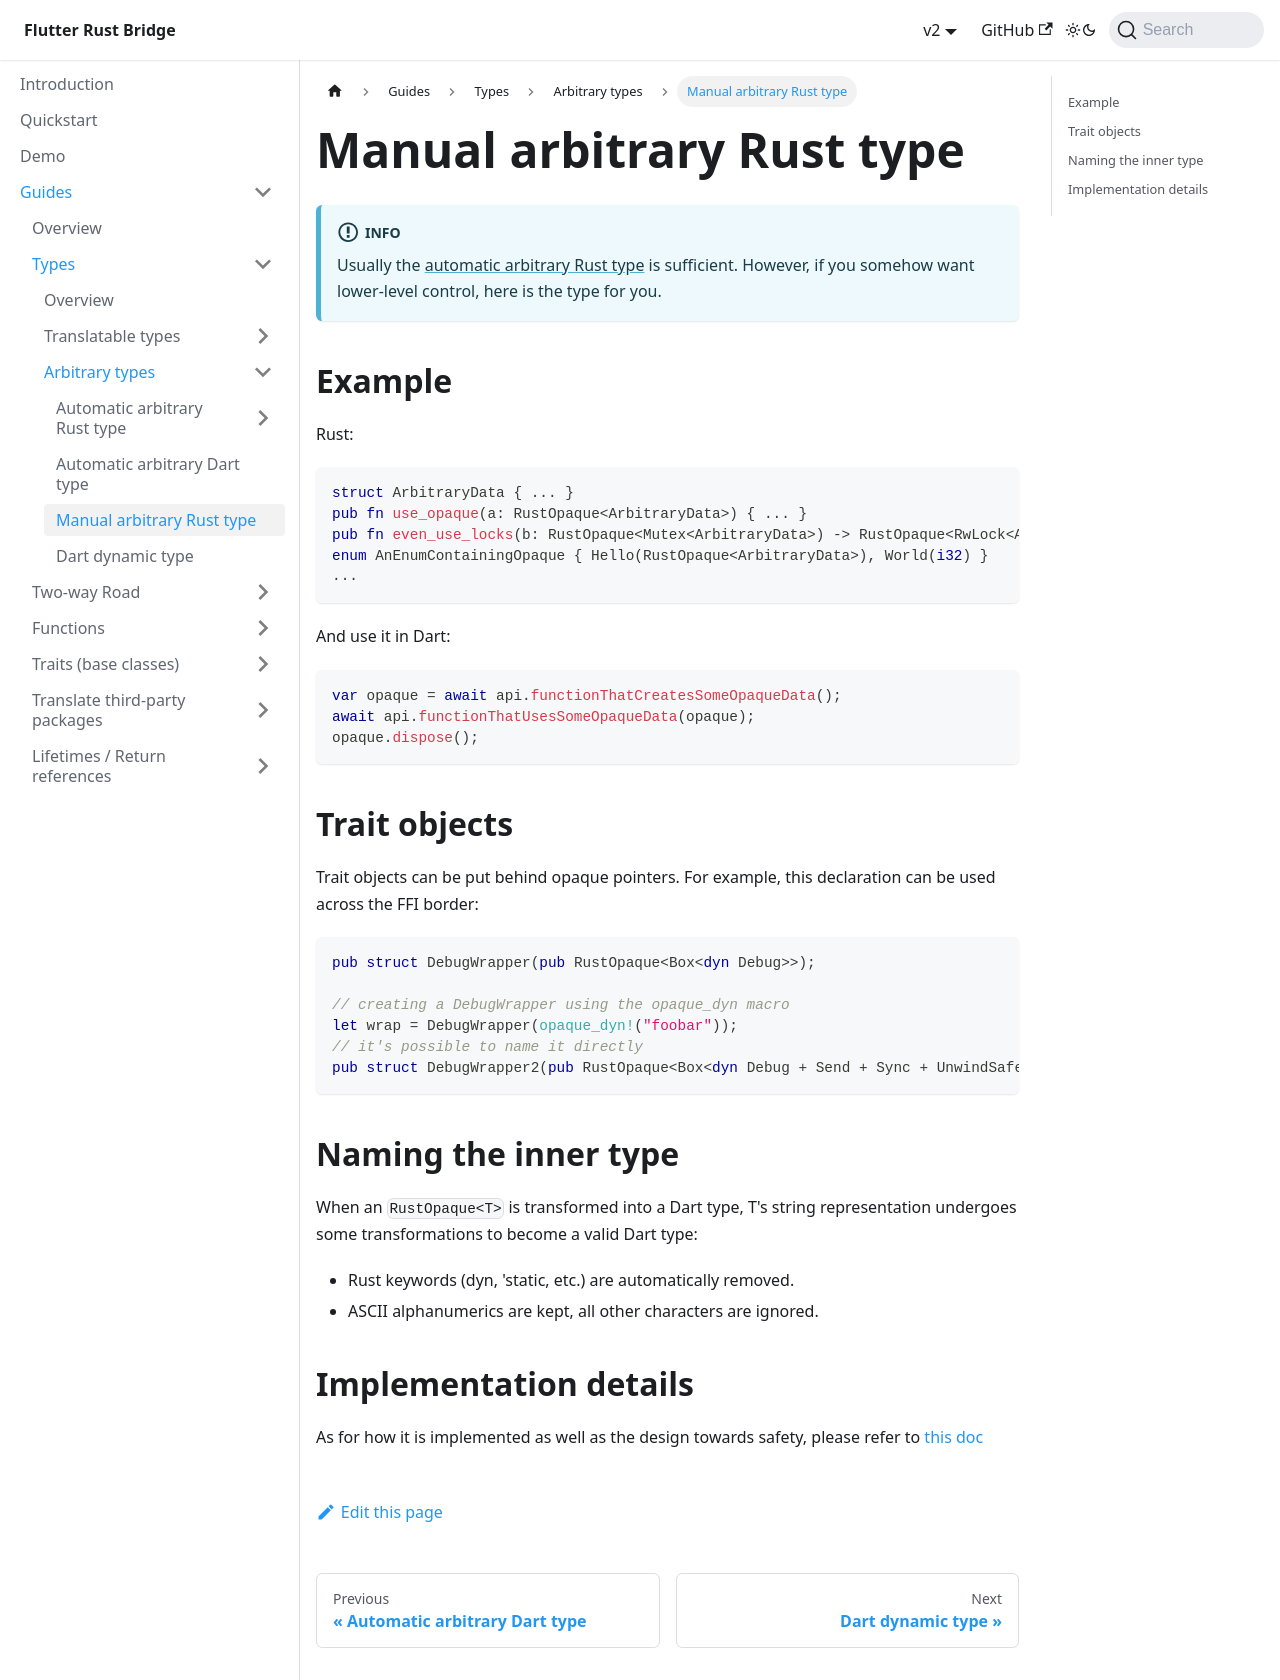

repository: fzyzcjy/flutter_rust_bridge · page: guides/types/arbitrary/rust-opaque.html · generator: docusaurus

# Manual arbitrary Rust type

:::info
Usually the [automatic arbitrary Rust type](rust-auto-opaque) is sufficient.
However, if you somehow want lower-level control, here is the type for you.
:::

## Example

Rust:

```rust
struct ArbitraryData { ... }
pub fn use_opaque(a: RustOpaque<ArbitraryData>) { ... }
pub fn even_use_locks(b: RustOpaque<Mutex<ArbitraryData>) -> RustOpaque<RwLock<ArbitraryData>> { ... }
enum AnEnumContainingOpaque { Hello(RustOpaque<ArbitraryData>), World(i32) }
...
```

And use it in Dart:

```dart
var opaque = await api.functionThatCreatesSomeOpaqueData();
await api.functionThatUsesSomeOpaqueData(opaque);
opaque.dispose();
```

## Trait objects

Trait objects can be put behind opaque pointers. For example, this declaration can
be used across the FFI border:

```rust
pub struct DebugWrapper(pub RustOpaque<Box<dyn Debug>>);

// creating a DebugWrapper using the opaque_dyn macro
let wrap = DebugWrapper(opaque_dyn!("foobar"));
// it's possible to name it directly
pub struct DebugWrapper2(pub RustOpaque<Box<dyn Debug + Send + Sync + UnwindSafe + RefUnwindSafe>>);
```

## Naming the inner type

When an `RustOpaque<T>` is transformed into a Dart type, T's string
representation undergoes some transformations to become a valid Dart type:
- Rust keywords (dyn, 'static, etc.) are automatically removed.
- ASCII alphanumerics are kept, all other characters are ignored.

## Implementation details

As for how it is implemented as well as the design towards safety,
please refer to [this doc](../../contributing/submodules/rust-opaque)
